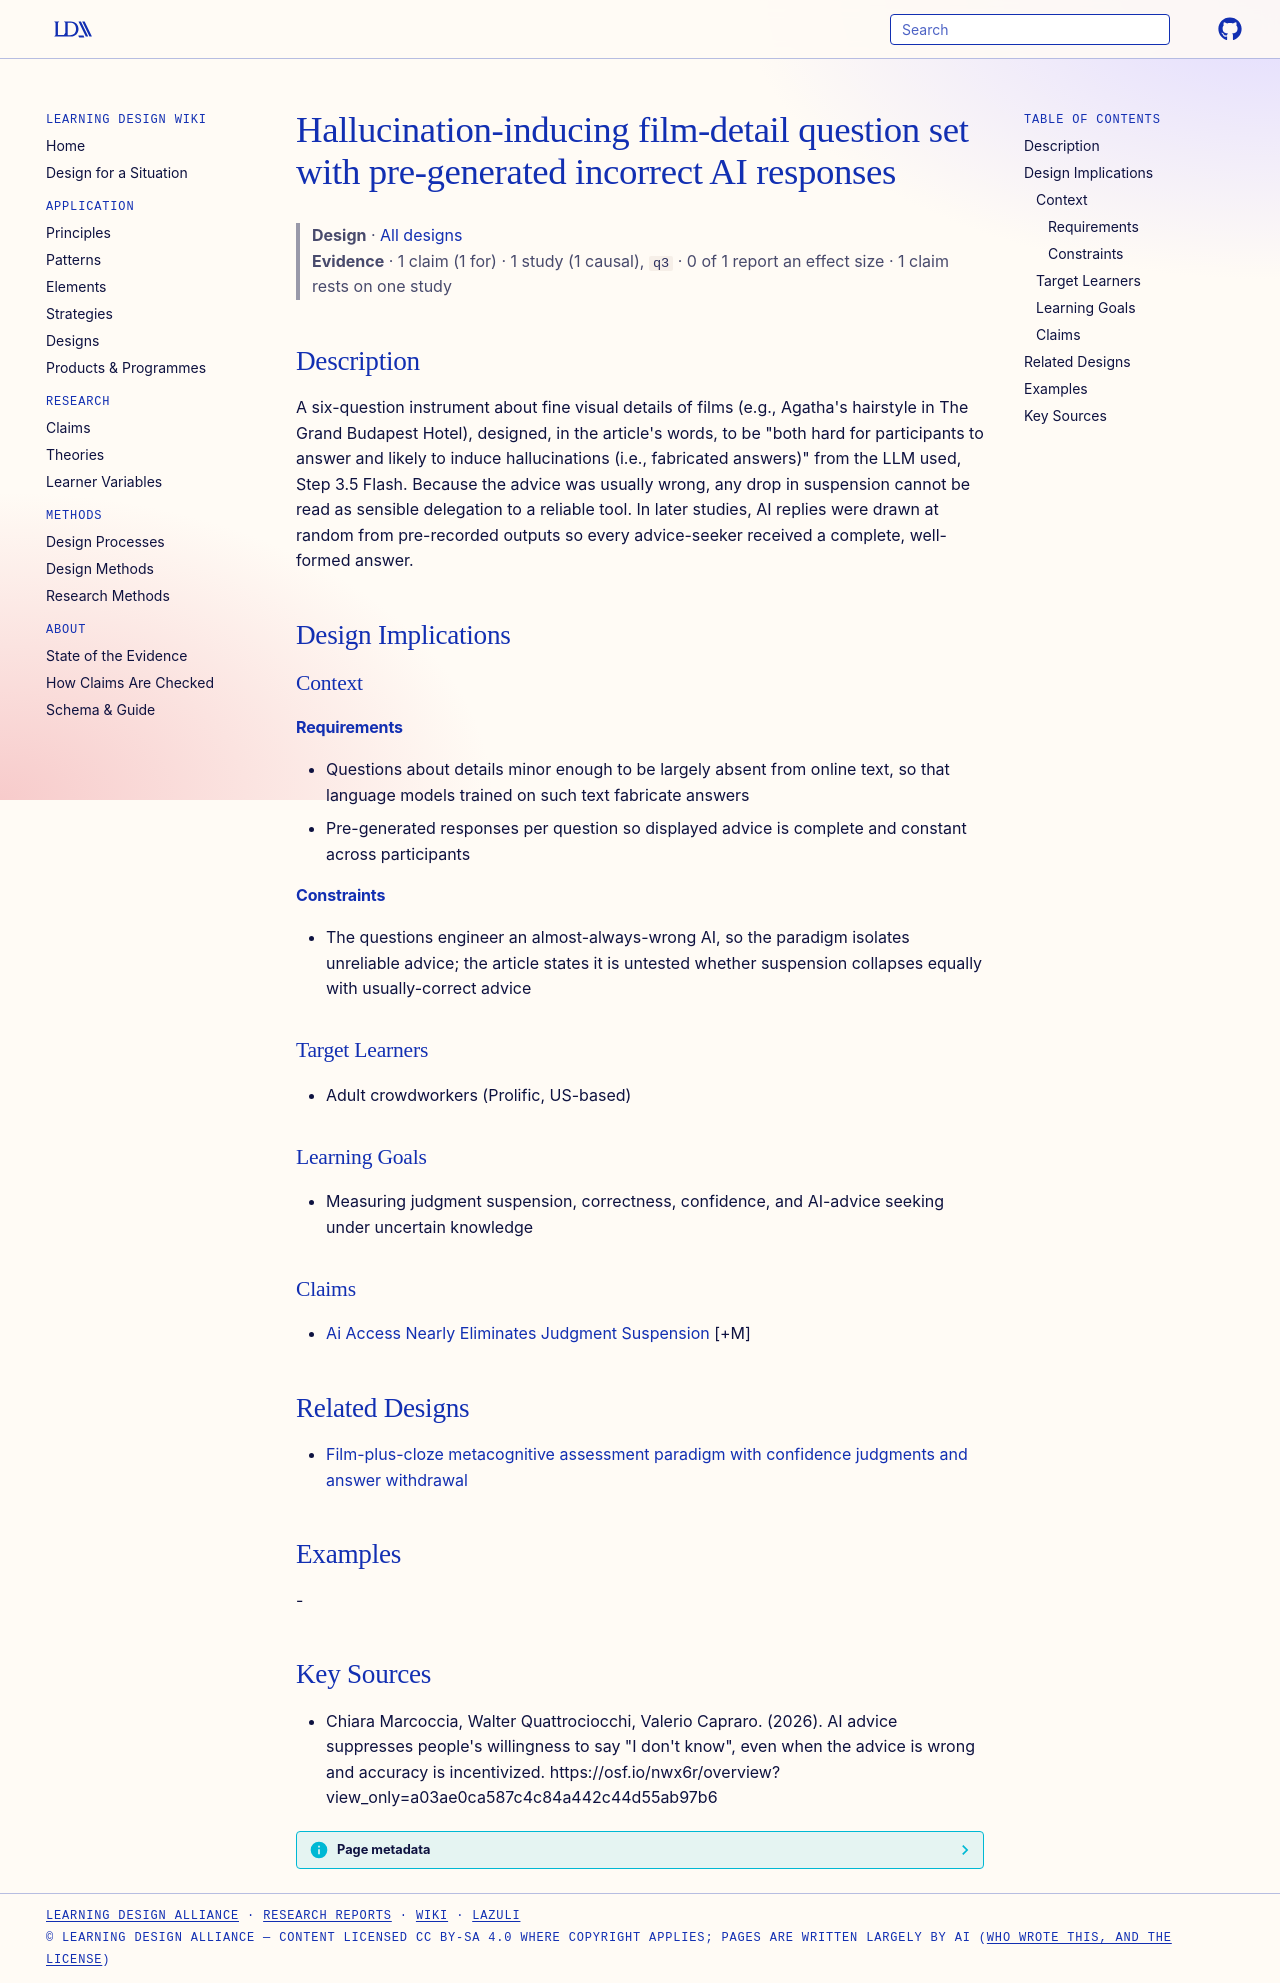

repository: Learning-Design-Alliance/learning-wiki · page: designs/hallucination-inducing-film-question-set/index.html · generator: mkdocs

---
type: design
id: hallucination-inducing-film-question-set
title: Hallucination-inducing film-detail question set with pre-generated incorrect AI responses
description: "A six-question instrument about fine visual details of films (e.g., Agatha's hairstyle in The Grand Budapest Hotel), designed, in the article's words, to be \"both hard for participants to answer and likely to induce h..."
status: review
generated:
  by: "process:settle-candidates"
  at: 2026-10-10
sources:
  - id: chiara-marcoccia-2026
    resource: "https://osf.io/nwx6r/overview?view_only=a03ae0ca587c4c84a442c44d55ab97b6"
    title: "Chiara Marcoccia, Walter Quattrociocchi, Valerio Capraro. (2026). AI advice suppresses people's willingness to say \"I don't know\", even when the advice is wrong and accuracy is incentivized. https://osf.io/nwx6r/overview?view_only=a03ae0ca587c4c84a442c44d55ab97b6"
    author: Chiara Marcoccia, Walter Quattrociocchi, Valerio Capraro
---

# Hallucination-inducing film-detail question set with pre-generated incorrect AI responses

> **Design** · [All designs](index.md)
> **Evidence** · 1 claim (1 for) · 1 study (1 causal), `q3` · 0 of 1 report an effect size · 1 claim rests on one study

## Description
A six-question instrument about fine visual details of films (e.g., Agatha's hairstyle in The Grand Budapest Hotel), designed, in the article's words, to be "both hard for participants to answer and likely to induce hallucinations (i.e., fabricated answers)" from the LLM used, Step 3.5 Flash. Because the advice was usually wrong, any drop in suspension cannot be read as sensible delegation to a reliable tool. In later studies, AI replies were drawn at random from pre-recorded outputs so every advice-seeker received a complete, well-formed answer.

## Design Implications

### Context
#### Requirements
- Questions about details minor enough to be largely absent from online text, so that language models trained on such text fabricate answers
- Pre-generated responses per question so displayed advice is complete and constant across participants
#### Constraints
- The questions engineer an almost-always-wrong AI, so the paradigm isolates unreliable advice; the article states it is untested whether suspension collapses equally with usually-correct advice

### Target Learners
- Adult crowdworkers (Prolific, US-based)

### Learning Goals
- Measuring judgment suspension, correctness, confidence, and AI-advice seeking under uncertain knowledge

### Claims
- [Ai Access Nearly Eliminates Judgment Suspension](../claims/ai-access-nearly-eliminates-judgment-suspension.md) [+M]

## Related Designs

- [Film-plus-cloze metacognitive assessment paradigm with confidence judgments and answer withdrawal](film-cloze-confidence-withdrawal-metacognition-paradigm.md)

## Examples
-

## Key Sources
- Chiara Marcoccia, Walter Quattrociocchi, Valerio Capraro. (2026). AI advice suppresses people's willingness to say "I don't know", even when the advice is wrong and accuracy is incentivized. https://osf.io/nwx6r/overview?view_only=a03ae0ca587c4c84a442c44d55ab97b6
